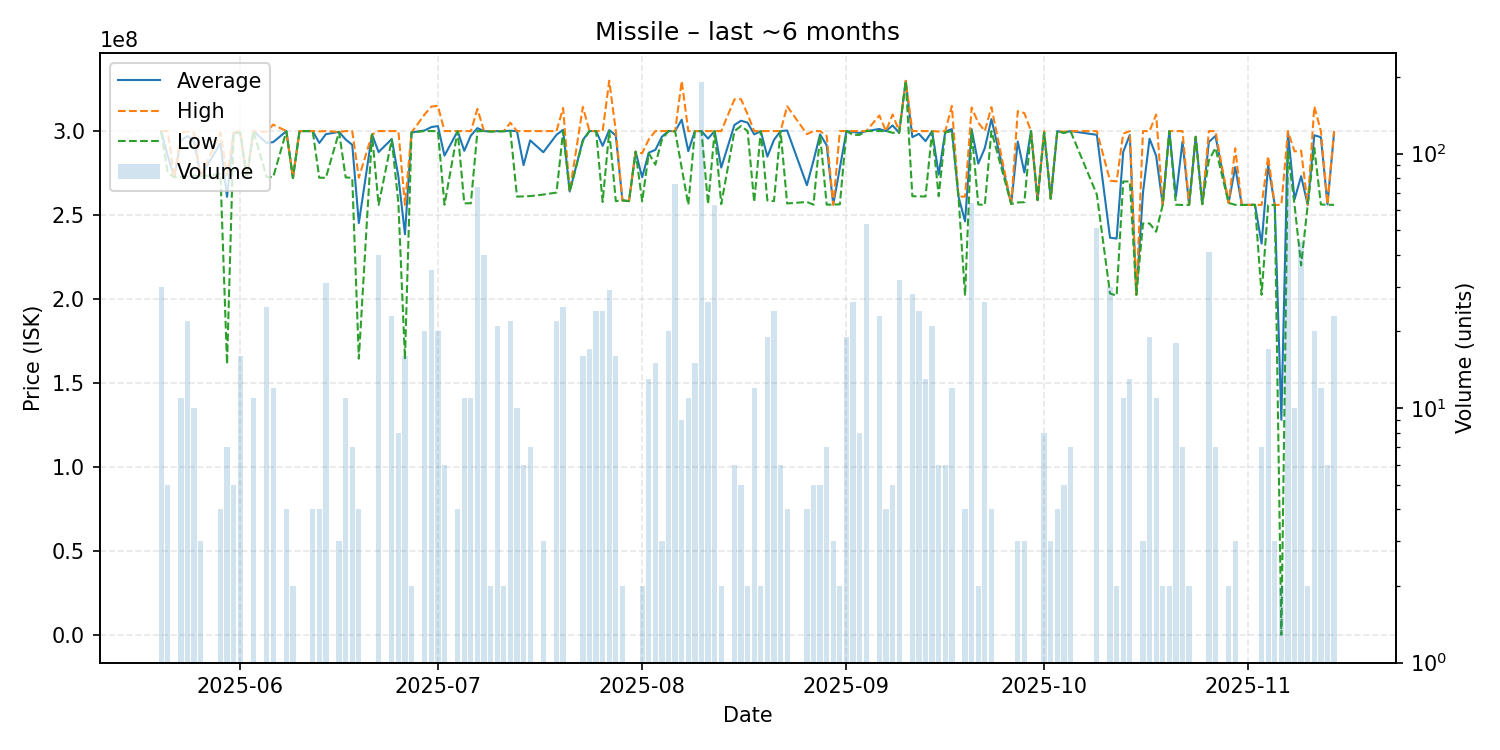

Values plotted in this chart, from the file beside it:
date, average, highest, lowest, order_count, volume
2025-05-20, 299913333, 300000000, 299600000, 6, 30
2025-05-21, 285260000, 300000000, 275200000, 4, 5
2025-05-22, 272500000, 272500000, 272500000, 1, 1
2025-05-23, 294509091, 299300000, 272800000, 10, 11
2025-05-24, 297050000, 299600000, 273250000, 9, 22
2025-05-25, 293720000, 298800000, 273550000, 7, 10
2025-05-26, 273033333, 273400000, 272850000, 3, 3
2025-05-29, 292850000, 299000000, 274400000, 4, 4
2025-05-30, 260871429, 273650000, 161200000, 6, 7
2025-05-31, 298960000, 299000000, 298900000, 4, 5
2025-06-01, 299225000, 300000000, 299000000, 6, 16
2025-06-02, 272000000, 272000000, 272000000, 1, 1
2025-06-03, 300000000, 300000000, 300000000, 1, 11
2025-06-05, 292936000, 299500000, 272750000, 11, 25
2025-06-06, 293416667, 303850000, 272550000, 8, 12
2025-06-08, 299950000, 300000000, 299900000, 3, 4
2025-06-09, 272150000, 272300000, 272000000, 2, 2
2025-06-10, 300000000, 300000000, 300000000, 1, 1
2025-06-11, 300000000, 300000000, 300000000, 1, 1
2025-06-12, 300000000, 300000000, 300000000, 2, 4
2025-06-13, 292925000, 299800000, 272200000, 3, 4
2025-06-14, 298154839, 300000000, 272200000, 7, 31
2025-06-16, 299500000, 299500000, 299500000, 1, 3
2025-06-17, 294990909, 300000000, 272450000, 3, 11
2025-06-18, 291828571, 299900000, 272100000, 6, 7
2025-06-19, 245225000, 272200000, 164500000, 3, 4
2025-06-21, 298000000, 298000000, 298000000, 1, 1
2025-06-22, 287505000, 300000000, 256000000, 8, 40
2025-06-24, 295278261, 300000000, 294900000, 11, 23
2025-06-25, 273025000, 300000000, 257300000, 8, 8
2025-06-26, 238531250, 256050000, 164100000, 10, 16
2025-06-27, 299200000, 299200000, 299200000, 2, 2
2025-06-29, 300420000, 310000000, 300000000, 4, 20
2025-06-30, 302377143, 314600000, 300000000, 7, 35
2025-07-01, 303000000, 315000000, 300000000, 4, 20
2025-07-02, 285383333, 300000000, 256150000, 3, 6
2025-07-04, 300000000, 300000000, 300000000, 2, 4
2025-07-05, 288263636, 300000000, 257000000, 5, 11
2025-07-06, 297318182, 300000000, 257000000, 6, 11
2025-07-07, 301764865, 313200000, 300000000, 14, 74
2025-07-08, 300000000, 300000000, 300000000, 2, 40
2025-07-09, 299850000, 300000000, 299700000, 2, 2
2025-07-10, 299990476, 300000000, 299800000, 4, 21
2025-07-11, 299950000, 300000000, 299900000, 2, 2
2025-07-12, 300227273, 305000000, 300000000, 3, 22
2025-07-13, 299940000, 300000000, 261000000, 5, 10
2025-07-14, 279716667, 300000000, 261100000, 5, 6
2025-07-15, 294471429, 300000000, 261300000, 2, 7
2025-07-17, 287400000, 300000000, 262200000, 2, 3
2025-07-19, 297795455, 300000000, 263400000, 11, 22
2025-07-20, 300756000, 313800000, 300000000, 8, 25
2025-07-21, 264000000, 264000000, 264000000, 1, 1
2025-07-23, 294762500, 314400000, 294100000, 10, 16
2025-07-24, 300000000, 300000000, 300000000, 3, 17
2025-07-25, 300000000, 300000000, 300000000, 2, 24
2025-07-26, 291208333, 300000000, 257800000, 9, 24
2025-07-27, 300620690, 330000000, 300000000, 4, 29
2025-07-28, 297387500, 300000000, 258300000, 6, 16
2025-07-29, 258750000, 258800000, 258700000, 2, 2
2025-07-30, 258300000, 258300000, 258300000, 1, 1
... 95 more rows
